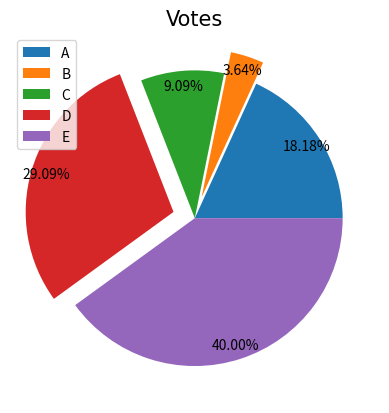

This figure's Python source: (Note: this script raises an exception after producing the figure.)
import numpy as np
import matplotlib.pyplot as plt
# More advanced pie chart

# Generate some data:

votes = [10, 2, 5, 16, 22]
people = ['A', 'B', 'C', 'D', 'E']

# Plot it

explodes = [0, 0.15, 0, 0.15, 0]
plt.pie(votes, labels=None, explode=explodes,
        autopct='%.2f%%', pctdistance=0.9)
plt.legend(people, loc='upper left')
plt.title('Votes', fontsize=15, fontname='Times New Roman')
plt.savefig('../Figures/figure8_1.png')
plt.show()
